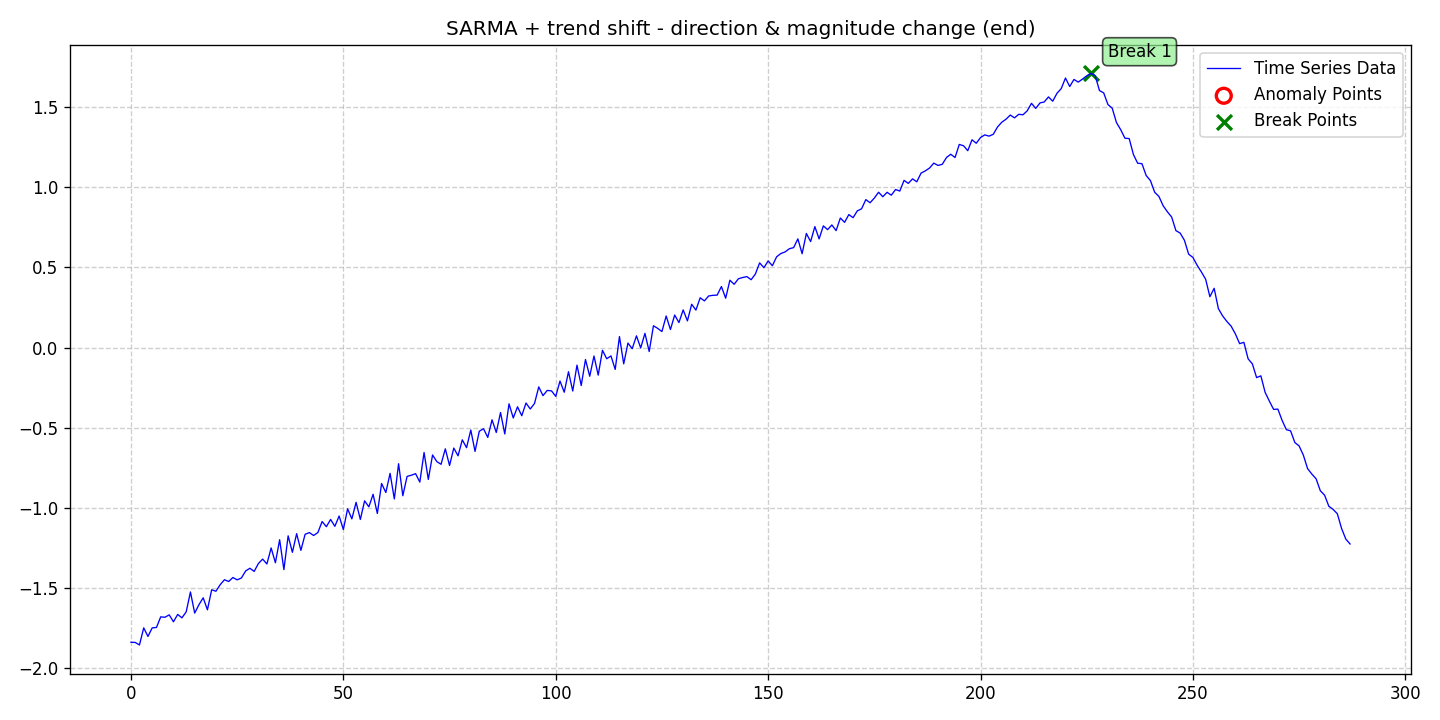

The table this chart was drawn from, first rows:
date, data, stationary, det_lin_up, det_lin_down, det_quad, det_cubic, det_exp, det_damped, stoc_trend, volatility, single_seas, multiple_seas, point_anom_single, point_anom_multi, collect_anom, context_anom, mean_shift, var_shift, trend_shift, point_anom_count, point_anom_location, point_anom_point, collect_anom_count
2020-01-01, -1.837, 0, 0, 0, 0, 0, 0, 0, 0, 0, 1, 0, 0, 0, 0, 0, 0, 0, 1, 0, none, , 0
2020-01-02, -1.838, 0, 0, 0, 0, 0, 0, 0, 0, 0, 1, 0, 0, 0, 0, 0, 0, 0, 1, 0, none, , 0
2020-01-03, -1.854, 0, 0, 0, 0, 0, 0, 0, 0, 0, 1, 0, 0, 0, 0, 0, 0, 0, 1, 0, none, , 0
2020-01-04, -1.747, 0, 0, 0, 0, 0, 0, 0, 0, 0, 1, 0, 0, 0, 0, 0, 0, 0, 1, 0, none, , 0
2020-01-05, -1.801, 0, 0, 0, 0, 0, 0, 0, 0, 0, 1, 0, 0, 0, 0, 0, 0, 0, 1, 0, none, , 0
2020-01-06, -1.747, 0, 0, 0, 0, 0, 0, 0, 0, 0, 1, 0, 0, 0, 0, 0, 0, 0, 1, 0, none, , 0
2020-01-07, -1.745, 0, 0, 0, 0, 0, 0, 0, 0, 0, 1, 0, 0, 0, 0, 0, 0, 0, 1, 0, none, , 0
2020-01-08, -1.679, 0, 0, 0, 0, 0, 0, 0, 0, 0, 1, 0, 0, 0, 0, 0, 0, 0, 1, 0, none, , 0
2020-01-09, -1.681, 0, 0, 0, 0, 0, 0, 0, 0, 0, 1, 0, 0, 0, 0, 0, 0, 0, 1, 0, none, , 0
2020-01-10, -1.666, 0, 0, 0, 0, 0, 0, 0, 0, 0, 1, 0, 0, 0, 0, 0, 0, 0, 1, 0, none, , 0
2020-01-11, -1.709, 0, 0, 0, 0, 0, 0, 0, 0, 0, 1, 0, 0, 0, 0, 0, 0, 0, 1, 0, none, , 0
2020-01-12, -1.663, 0, 0, 0, 0, 0, 0, 0, 0, 0, 1, 0, 0, 0, 0, 0, 0, 0, 1, 0, none, , 0
2020-01-13, -1.684, 0, 0, 0, 0, 0, 0, 0, 0, 0, 1, 0, 0, 0, 0, 0, 0, 0, 1, 0, none, , 0
2020-01-14, -1.647, 0, 0, 0, 0, 0, 0, 0, 0, 0, 1, 0, 0, 0, 0, 0, 0, 0, 1, 0, none, , 0
2020-01-15, -1.523, 0, 0, 0, 0, 0, 0, 0, 0, 0, 1, 0, 0, 0, 0, 0, 0, 0, 1, 0, none, , 0
2020-01-16, -1.655, 0, 0, 0, 0, 0, 0, 0, 0, 0, 1, 0, 0, 0, 0, 0, 0, 0, 1, 0, none, , 0
2020-01-17, -1.603, 0, 0, 0, 0, 0, 0, 0, 0, 0, 1, 0, 0, 0, 0, 0, 0, 0, 1, 0, none, , 0
2020-01-18, -1.56, 0, 0, 0, 0, 0, 0, 0, 0, 0, 1, 0, 0, 0, 0, 0, 0, 0, 1, 0, none, , 0
2020-01-19, -1.635, 0, 0, 0, 0, 0, 0, 0, 0, 0, 1, 0, 0, 0, 0, 0, 0, 0, 1, 0, none, , 0
2020-01-20, -1.51, 0, 0, 0, 0, 0, 0, 0, 0, 0, 1, 0, 0, 0, 0, 0, 0, 0, 1, 0, none, , 0
2020-01-21, -1.519, 0, 0, 0, 0, 0, 0, 0, 0, 0, 1, 0, 0, 0, 0, 0, 0, 0, 1, 0, none, , 0
2020-01-22, -1.478, 0, 0, 0, 0, 0, 0, 0, 0, 0, 1, 0, 0, 0, 0, 0, 0, 0, 1, 0, none, , 0
2020-01-23, -1.447, 0, 0, 0, 0, 0, 0, 0, 0, 0, 1, 0, 0, 0, 0, 0, 0, 0, 1, 0, none, , 0
2020-01-24, -1.458, 0, 0, 0, 0, 0, 0, 0, 0, 0, 1, 0, 0, 0, 0, 0, 0, 0, 1, 0, none, , 0
2020-01-25, -1.433, 0, 0, 0, 0, 0, 0, 0, 0, 0, 1, 0, 0, 0, 0, 0, 0, 0, 1, 0, none, , 0
2020-01-26, -1.448, 0, 0, 0, 0, 0, 0, 0, 0, 0, 1, 0, 0, 0, 0, 0, 0, 0, 1, 0, none, , 0
2020-01-27, -1.436, 0, 0, 0, 0, 0, 0, 0, 0, 0, 1, 0, 0, 0, 0, 0, 0, 0, 1, 0, none, , 0
2020-01-28, -1.392, 0, 0, 0, 0, 0, 0, 0, 0, 0, 1, 0, 0, 0, 0, 0, 0, 0, 1, 0, none, , 0
2020-01-29, -1.376, 0, 0, 0, 0, 0, 0, 0, 0, 0, 1, 0, 0, 0, 0, 0, 0, 0, 1, 0, none, , 0
2020-01-30, -1.395, 0, 0, 0, 0, 0, 0, 0, 0, 0, 1, 0, 0, 0, 0, 0, 0, 0, 1, 0, none, , 0
2020-01-31, -1.346, 0, 0, 0, 0, 0, 0, 0, 0, 0, 1, 0, 0, 0, 0, 0, 0, 0, 1, 0, none, , 0
2020-02-01, -1.319, 0, 0, 0, 0, 0, 0, 0, 0, 0, 1, 0, 0, 0, 0, 0, 0, 0, 1, 0, none, , 0
2020-02-02, -1.349, 0, 0, 0, 0, 0, 0, 0, 0, 0, 1, 0, 0, 0, 0, 0, 0, 0, 1, 0, none, , 0
2020-02-03, -1.249, 0, 0, 0, 0, 0, 0, 0, 0, 0, 1, 0, 0, 0, 0, 0, 0, 0, 1, 0, none, , 0
2020-02-04, -1.341, 0, 0, 0, 0, 0, 0, 0, 0, 0, 1, 0, 0, 0, 0, 0, 0, 0, 1, 0, none, , 0
2020-02-05, -1.198, 0, 0, 0, 0, 0, 0, 0, 0, 0, 1, 0, 0, 0, 0, 0, 0, 0, 1, 0, none, , 0
2020-02-06, -1.384, 0, 0, 0, 0, 0, 0, 0, 0, 0, 1, 0, 0, 0, 0, 0, 0, 0, 1, 0, none, , 0
2020-02-07, -1.174, 0, 0, 0, 0, 0, 0, 0, 0, 0, 1, 0, 0, 0, 0, 0, 0, 0, 1, 0, none, , 0
2020-02-08, -1.276, 0, 0, 0, 0, 0, 0, 0, 0, 0, 1, 0, 0, 0, 0, 0, 0, 0, 1, 0, none, , 0
2020-02-09, -1.16, 0, 0, 0, 0, 0, 0, 0, 0, 0, 1, 0, 0, 0, 0, 0, 0, 0, 1, 0, none, , 0
2020-02-10, -1.264, 0, 0, 0, 0, 0, 0, 0, 0, 0, 1, 0, 0, 0, 0, 0, 0, 0, 1, 0, none, , 0
2020-02-11, -1.164, 0, 0, 0, 0, 0, 0, 0, 0, 0, 1, 0, 0, 0, 0, 0, 0, 0, 1, 0, none, , 0
2020-02-12, -1.153, 0, 0, 0, 0, 0, 0, 0, 0, 0, 1, 0, 0, 0, 0, 0, 0, 0, 1, 0, none, , 0
2020-02-13, -1.171, 0, 0, 0, 0, 0, 0, 0, 0, 0, 1, 0, 0, 0, 0, 0, 0, 0, 1, 0, none, , 0
2020-02-14, -1.153, 0, 0, 0, 0, 0, 0, 0, 0, 0, 1, 0, 0, 0, 0, 0, 0, 0, 1, 0, none, , 0
2020-02-15, -1.085, 0, 0, 0, 0, 0, 0, 0, 0, 0, 1, 0, 0, 0, 0, 0, 0, 0, 1, 0, none, , 0
2020-02-16, -1.116, 0, 0, 0, 0, 0, 0, 0, 0, 0, 1, 0, 0, 0, 0, 0, 0, 0, 1, 0, none, , 0
2020-02-17, -1.071, 0, 0, 0, 0, 0, 0, 0, 0, 0, 1, 0, 0, 0, 0, 0, 0, 0, 1, 0, none, , 0
2020-02-18, -1.114, 0, 0, 0, 0, 0, 0, 0, 0, 0, 1, 0, 0, 0, 0, 0, 0, 0, 1, 0, none, , 0
2020-02-19, -1.05, 0, 0, 0, 0, 0, 0, 0, 0, 0, 1, 0, 0, 0, 0, 0, 0, 0, 1, 0, none, , 0
2020-02-20, -1.134, 0, 0, 0, 0, 0, 0, 0, 0, 0, 1, 0, 0, 0, 0, 0, 0, 0, 1, 0, none, , 0
2020-02-21, -1.005, 0, 0, 0, 0, 0, 0, 0, 0, 0, 1, 0, 0, 0, 0, 0, 0, 0, 1, 0, none, , 0
2020-02-22, -1.068, 0, 0, 0, 0, 0, 0, 0, 0, 0, 1, 0, 0, 0, 0, 0, 0, 0, 1, 0, none, , 0
2020-02-23, -0.9646, 0, 0, 0, 0, 0, 0, 0, 0, 0, 1, 0, 0, 0, 0, 0, 0, 0, 1, 0, none, , 0
2020-02-24, -1.071, 0, 0, 0, 0, 0, 0, 0, 0, 0, 1, 0, 0, 0, 0, 0, 0, 0, 1, 0, none, , 0
2020-02-25, -0.9554, 0, 0, 0, 0, 0, 0, 0, 0, 0, 1, 0, 0, 0, 0, 0, 0, 0, 1, 0, none, , 0
2020-02-26, -0.9929, 0, 0, 0, 0, 0, 0, 0, 0, 0, 1, 0, 0, 0, 0, 0, 0, 0, 1, 0, none, , 0
2020-02-27, -0.9145, 0, 0, 0, 0, 0, 0, 0, 0, 0, 1, 0, 0, 0, 0, 0, 0, 0, 1, 0, none, , 0
2020-02-28, -1.034, 0, 0, 0, 0, 0, 0, 0, 0, 0, 1, 0, 0, 0, 0, 0, 0, 0, 1, 0, none, , 0
2020-02-29, -0.8473, 0, 0, 0, 0, 0, 0, 0, 0, 0, 1, 0, 0, 0, 0, 0, 0, 0, 1, 0, none, , 0
... 228 more rows
